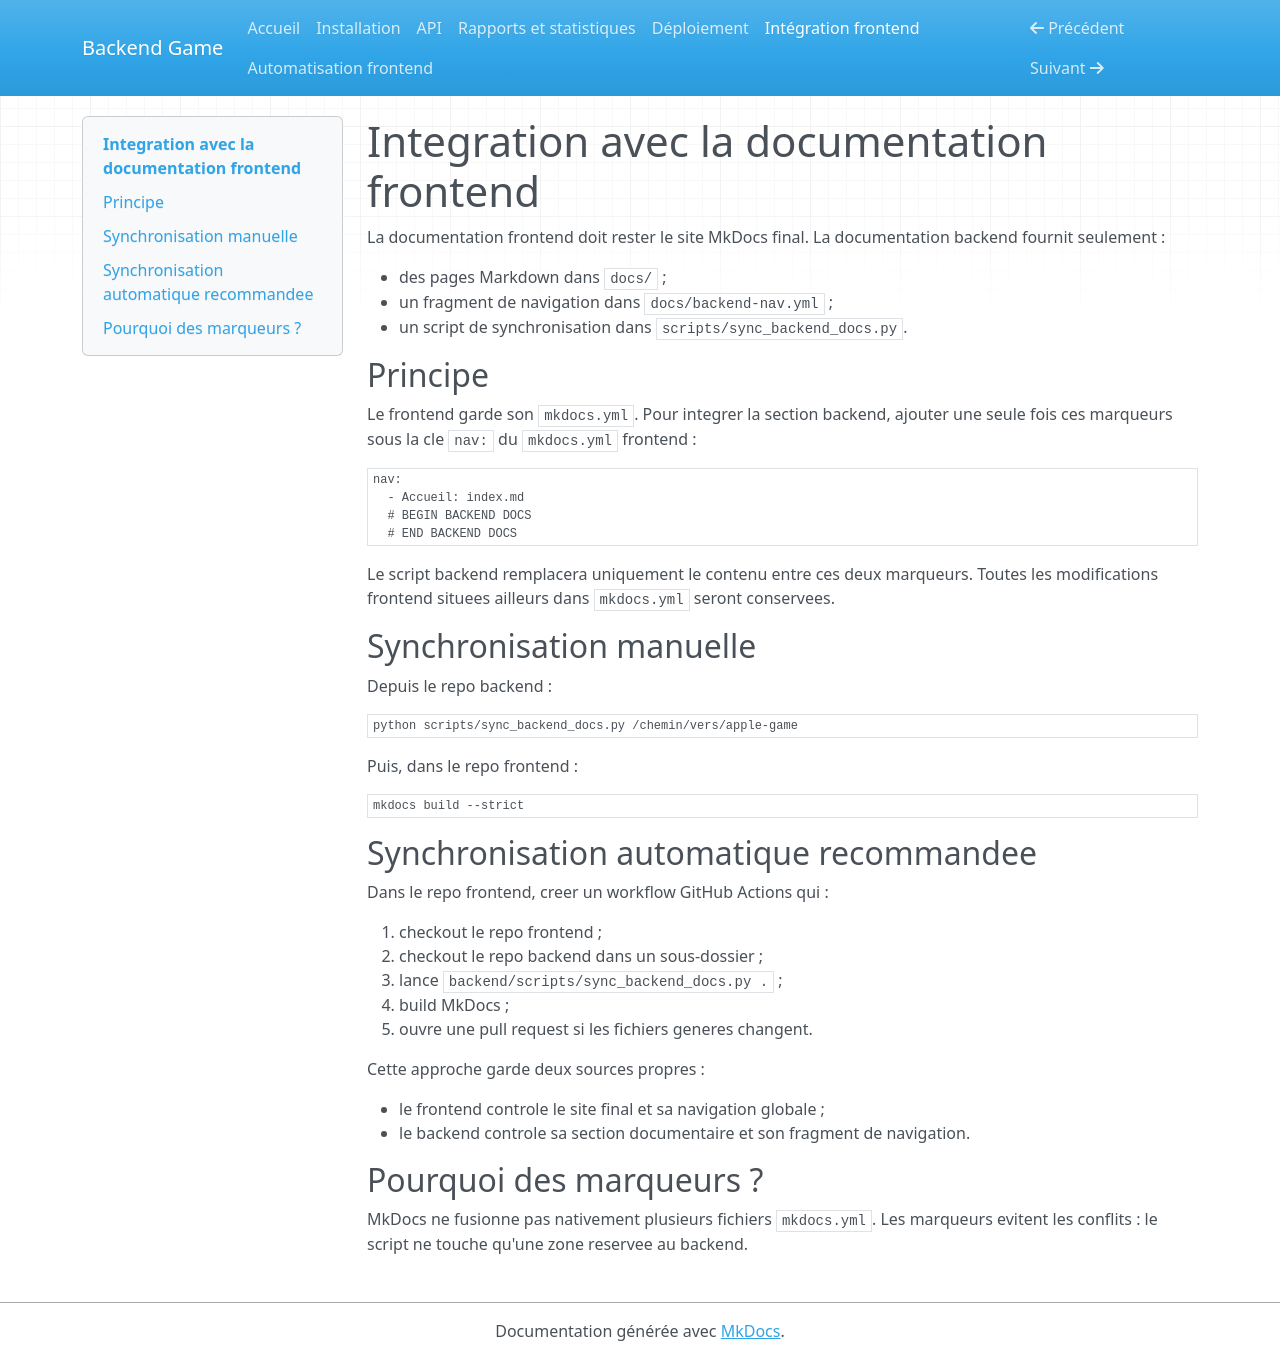

repository: TomBoreux/Backend_Apple_game · page: frontend-integration/index.html · generator: mkdocs

# Integration avec la documentation frontend

La documentation frontend doit rester le site MkDocs final. La documentation
backend fournit seulement :

- des pages Markdown dans `docs/` ;
- un fragment de navigation dans `docs/backend-nav.yml` ;
- un script de synchronisation dans `scripts/sync_backend_docs.py`.

## Principe

Le frontend garde son `mkdocs.yml`. Pour integrer la section backend, ajouter
une seule fois ces marqueurs sous la cle `nav:` du `mkdocs.yml` frontend :

```yaml
nav:
  - Accueil: index.md
  # BEGIN BACKEND DOCS
  # END BACKEND DOCS
```

Le script backend remplacera uniquement le contenu entre ces deux marqueurs.
Toutes les modifications frontend situees ailleurs dans `mkdocs.yml` seront
conservees.

## Synchronisation manuelle

Depuis le repo backend :

```bash
python scripts/sync_backend_docs.py /chemin/vers/apple-game
```

Puis, dans le repo frontend :

```bash
mkdocs build --strict
```

## Synchronisation automatique recommandee

Dans le repo frontend, creer un workflow GitHub Actions qui :

1. checkout le repo frontend ;
2. checkout le repo backend dans un sous-dossier ;
3. lance `backend/scripts/sync_backend_docs.py .` ;
4. build MkDocs ;
5. ouvre une pull request si les fichiers generes changent.

Cette approche garde deux sources propres :

- le frontend controle le site final et sa navigation globale ;
- le backend controle sa section documentaire et son fragment de navigation.

## Pourquoi des marqueurs ?

MkDocs ne fusionne pas nativement plusieurs fichiers `mkdocs.yml`. Les marqueurs
evitent les conflits : le script ne touche qu'une zone reservee au backend.
